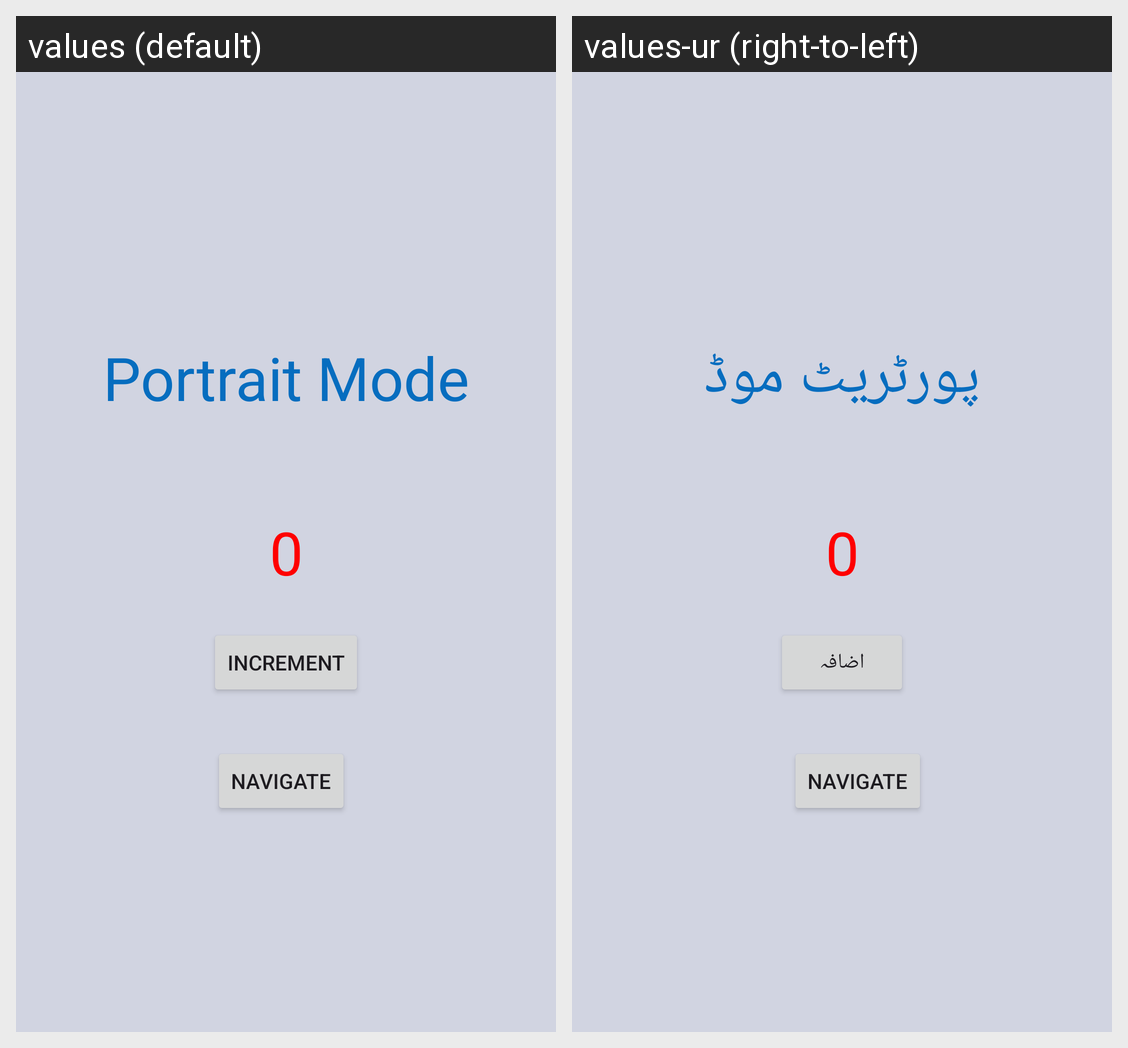

Translations of the strings shown on this Android screen, per locale in the grid:
Android screen res/layout/activity_home.xml rendered under 2 locales, left to right: values (default), values-ur (right-to-left). Device: Nexus 5 (rendered at 1080×1920; each locale shown at half size, 540×960, under a caption strip naming it); theme Theme.FirstApp.
Strings drawn on this screen, with the default value and each locale's value (text and hints the layout hard-codes, and strings that could not be matched under every locale, appear in the picture but are not listed):

btn_increment
  values: Increment
  values-ur: اضافہ

tx_portrait_mode
  values: Portrait Mode
  values-ur: پورٹریٹ موڈ
